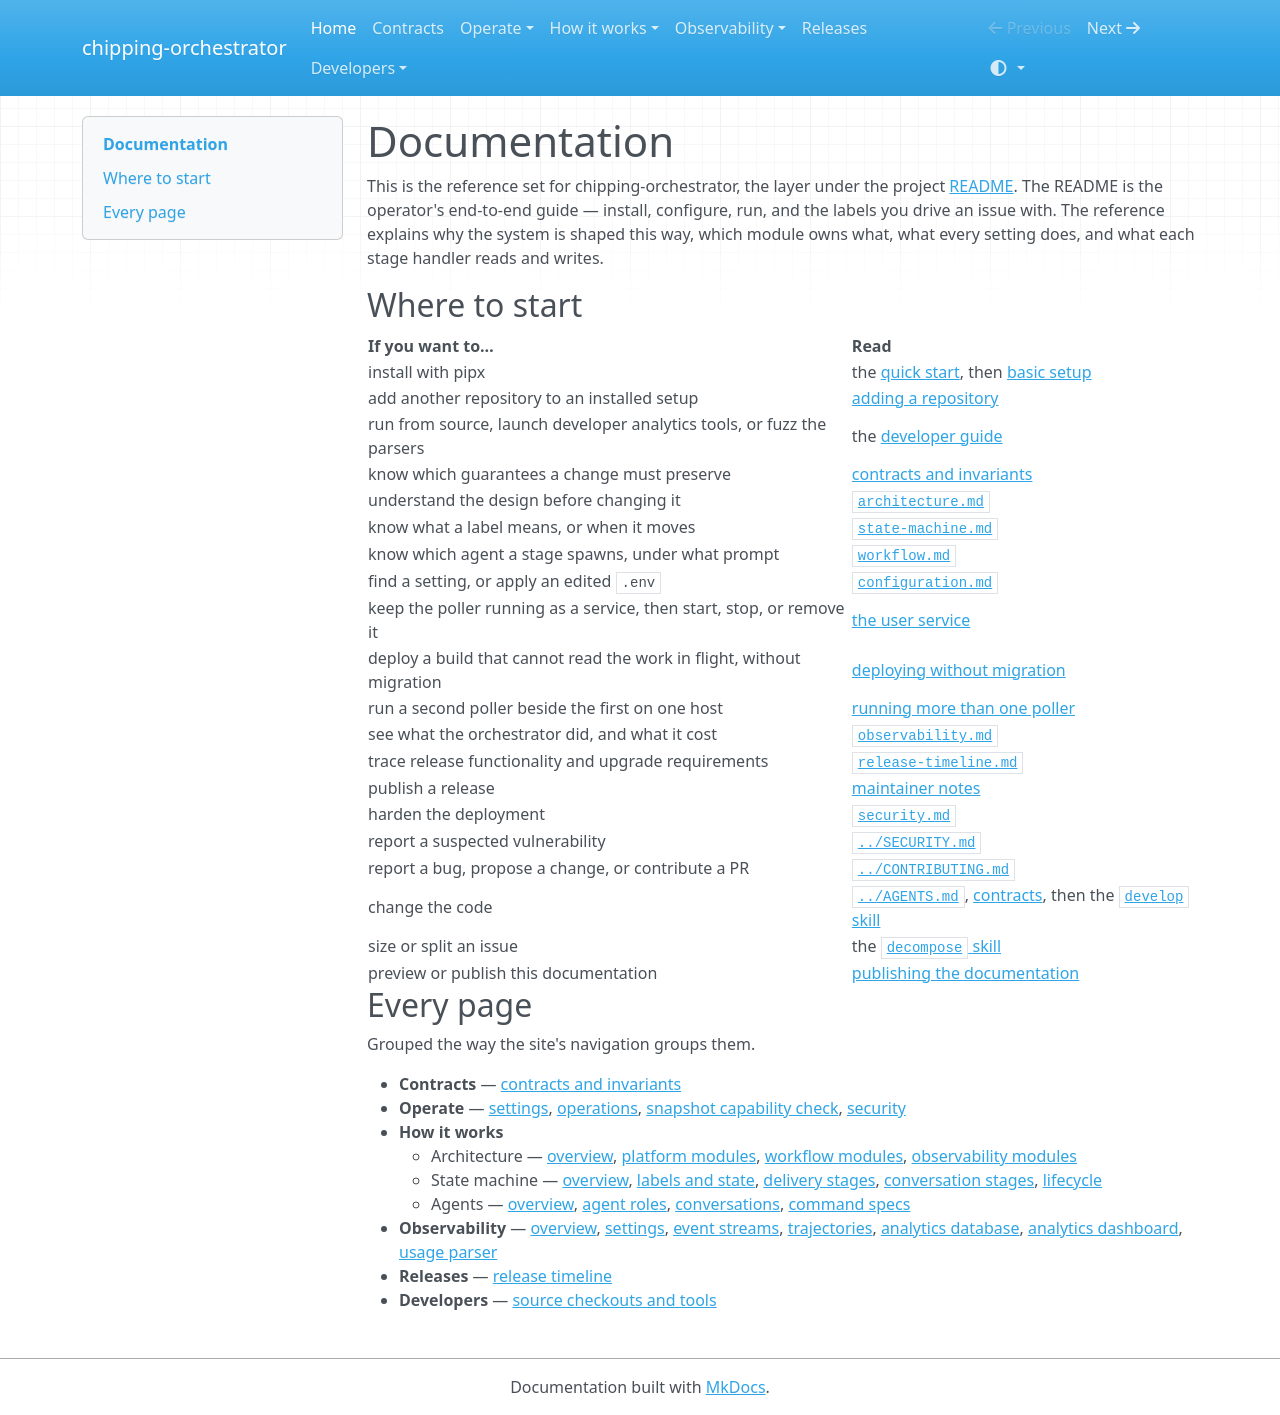

repository: chippingway/chipping-orchestrator · page: index.html · generator: mkdocs

---
description: >-
  Reference documentation for chipping-orchestrator, which turns GitHub issues into reviewed pull requests with local
  coding agents, indexed by area.
---
# Documentation

This is the reference set for chipping-orchestrator, the layer under the project [README](../README.md). The README is
the operator's end-to-end guide — install, configure, run, and the labels you drive an issue with. The reference
explains why the system is shaped this way, which module owns what, what every setting does, and what each stage
handler reads and writes.

## Where to start

| If you want to… | Read |
|---|---|
| install with pipx | the [quick start](../README.md#quick-start), then [basic setup](configuration.md#basic-setup) |
| add another repository to an installed setup | [adding a repository][add-repo] |
| run from source, launch developer analytics tools, or fuzz the parsers | the [developer guide](development.md) |
| know which guarantees a change must preserve | [contracts and invariants](contracts.md) |
| understand the design before changing it | [`architecture.md`](architecture.md) |
| know what a label means, or when it moves | [`state-machine.md`](state-machine.md) |
| know which agent a stage spawns, under what prompt | [`workflow.md`](workflow.md) |
| find a setting, or apply an edited `.env` | [`configuration.md`](configuration.md) |
| keep the poller running as a service, then start, stop, or remove it | [the user service][user-service] |
| deploy a build that cannot read the work in flight, without migration | [deploying without migration][deploying] |
| run a second poller beside the first on one host | [running more than one poller][pollers] |
| see what the orchestrator did, and what it cost | [`observability.md`](observability.md) |
| trace release functionality and upgrade requirements | [`release-timeline.md`](release-timeline.md) |
| publish a release | [maintainer notes](../CONTRIBUTING.md#notes-for-maintainers) |
| harden the deployment | [`security.md`](security.md) |
| report a suspected vulnerability | [`../SECURITY.md`](../SECURITY.md) |
| report a bug, propose a change, or contribute a PR | [`../CONTRIBUTING.md`](../CONTRIBUTING.md) |
| change the code | [`../AGENTS.md`](../AGENTS.md), [contracts](contracts.md), then the [`develop` skill][develop] |
| size or split an issue | the [`decompose` skill](../.agents/skills/decompose/SKILL.md) |
| preview or publish this documentation | [publishing the documentation][publishing] |

## Every page

Grouped the way the site's navigation groups them.

- **Contracts** — [contracts and invariants](contracts.md)
- **Operate** — [settings](configuration.md), [operations](configuration/operations.md),
  [snapshot capability check](configuration/snapshot-capability-check.md), [security](security.md)
- **How it works**
    - Architecture — [overview](architecture.md), [platform modules](architecture/platform-modules.md),
      [workflow modules](architecture/workflow-modules.md),
      [observability modules](architecture/observability-modules.md)
    - State machine — [overview](state-machine.md), [labels and state](state-machine/labels-and-state.md),
      [delivery stages](state-machine/delivery-stages.md), [conversation stages](state-machine/conversation-stages.md),
      [lifecycle](state-machine/lifecycle.md)
    - Agents — [overview](workflow.md), [agent roles](workflow/roles.md), [conversations](workflow/conversations.md),
      [command specs](workflow/command-specs.md)
- **Observability** — [overview](observability.md), [settings](configuration/observability.md),
  [event streams](observability/event-streams.md), [trajectories](observability/trajectories.md),
  [analytics database](observability/analytics-database.md),
  [analytics dashboard](observability/analytics-dashboard.md), [usage parser](observability/usage.md)
- **Releases** — [release timeline](release-timeline.md)
- **Developers** — [source checkouts and tools](development.md)

[add-repo]: configuration.md#adding-a-repository-with-add-repo
[pollers]: configuration/operations.md#running-more-than-one-poller
[user-service]: configuration.md#running-under-systemd-user-service
[deploying]: configuration.md#deploying-without-migration
[publishing]: configuration/operations.md#publishing-the-documentation
[develop]: ../.agents/skills/develop/SKILL.md
